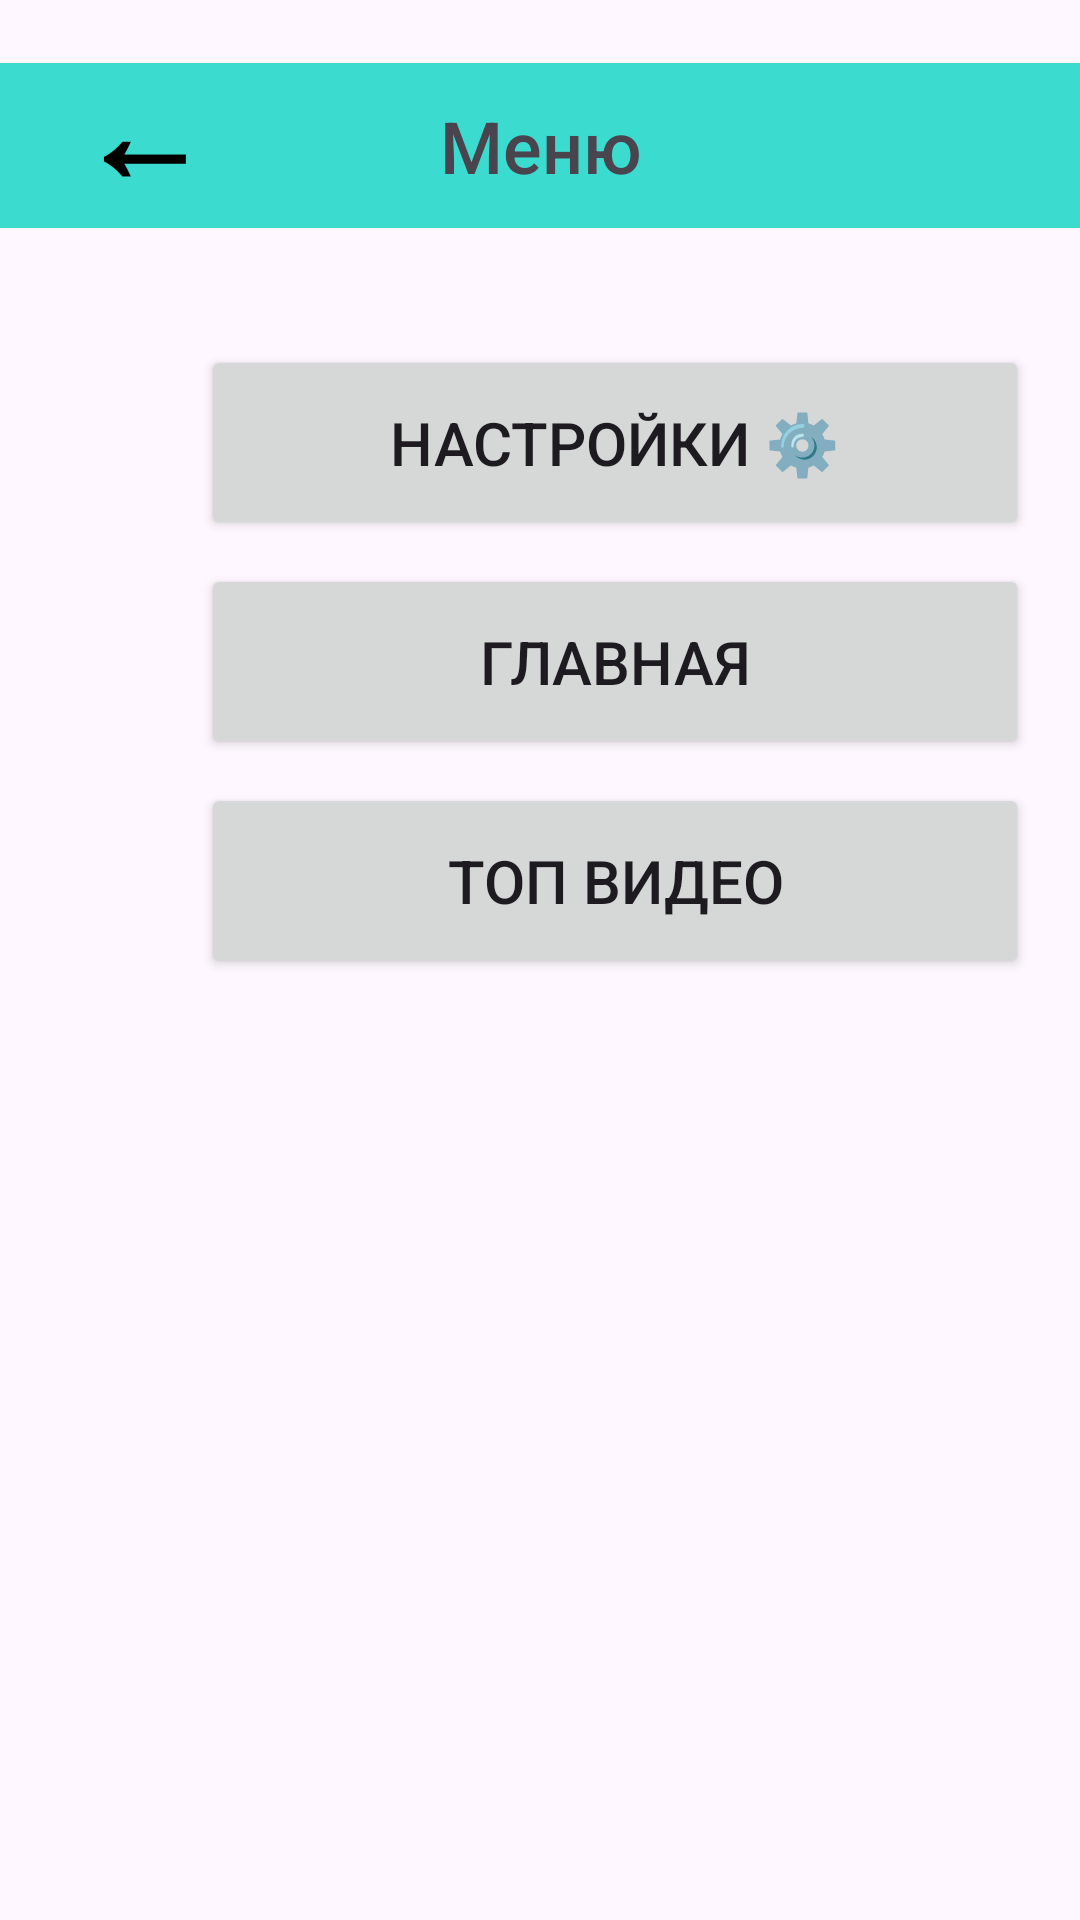

Reconstruct the res/layout file that produces this screen, plus the resources it refers to.
<!-- AndroidManifest.xml: application theme Theme.NeuroDive_Video -->
<!-- res/layout/menu.xml -->
<?xml version="1.0" encoding="utf-8"?>
<androidx.constraintlayout.widget.ConstraintLayout xmlns:android="http://schemas.android.com/apk/res/android"
    xmlns:app="http://schemas.android.com/apk/res-auto"
    xmlns:tools="http://schemas.android.com/tools"
    android:layout_width="match_parent"
    android:layout_height="match_parent"
    tools:context=".Menu">
    <TextView
        android:id="@+id/textView"
        android:layout_width="371dp"
        android:layout_height="55dp"
        android:background="#3BDCCF"
        android:fontFamily="sans-serif-medium"
        android:gravity="center"
        android:text="Меню"
        android:textSize="24sp"
        app:layout_constraintBottom_toBottomOf="parent"
        app:layout_constraintEnd_toEndOf="parent"
        app:layout_constraintStart_toStartOf="parent"
        app:layout_constraintTop_toTopOf="parent"
        app:layout_constraintVertical_bias="0.036" />

    <Button
        android:id="@+id/button_settings"
        android:layout_width="276dp"
        android:layout_height="65dp"
        android:layout_marginStart="67dp"
        android:layout_marginTop="39dp"
        android:layout_marginEnd="68dp"
        android:onClick="toSettings"
        android:text="Настройки ⚙️"
        android:textColorLink="#3C1D68"
        android:textSize="20sp"
        app:layout_constraintEnd_toEndOf="parent"
        app:layout_constraintHorizontal_bias="0.0"
        app:layout_constraintStart_toStartOf="parent"
        app:layout_constraintTop_toBottomOf="@+id/textView" />

    <Button
        android:id="@+id/button_top"
        android:layout_width="276dp"
        android:layout_height="65dp"
        android:layout_marginStart="67dp"
        android:layout_marginTop="8dp"
        android:layout_marginEnd="68dp"
        android:onClick="toTop"
        android:text="Топ видео"
        android:textColorLink="#3C1D68"
        android:textSize="20sp"
        app:layout_constraintEnd_toEndOf="parent"
        app:layout_constraintHorizontal_bias="0.0"
        app:layout_constraintStart_toStartOf="parent"
        app:layout_constraintTop_toBottomOf="@+id/button_video" />

    <Button
        android:id="@+id/button_video"
        android:layout_width="276dp"
        android:layout_height="65dp"
        android:layout_marginStart="67dp"
        android:layout_marginTop="8dp"
        android:layout_marginEnd="68dp"
        android:onClick="toVideo"
        android:text="Главная"
        android:textColorLink="#3C1D68"
        android:textSize="20sp"
        app:layout_constraintEnd_toEndOf="parent"
        app:layout_constraintHorizontal_bias="0.0"
        app:layout_constraintStart_toStartOf="parent"
        app:layout_constraintTop_toBottomOf="@+id/button_settings" />

    <Button
        android:id="@+id/button_back"
        android:layout_width="136dp"
        android:layout_height="88dp"
        android:layout_marginEnd="-100dp"
        android:background="#00000000"
        android:backgroundTint="#000000"
        android:onClick="toBack"
        android:text="←"
        android:textAlignment="center"
        android:textAllCaps="true"
        android:textColor="#000000"
        android:textSize="44sp"
        android:textStyle="bold"
        app:layout_constraintEnd_toStartOf="@+id/textView"
        app:layout_constraintStart_toStartOf="parent"
        app:layout_constraintTop_toTopOf="parent"
        app:strokeColor="#000000" />


</androidx.constraintlayout.widget.ConstraintLayout>
<!-- resources referenced by this layout -->
<resources>
  <style name="Theme.NeuroDive_Video" parent="Base.Theme.NeuroDive_Video" />
  <style name="Base.Theme.NeuroDive_Video" parent="Theme.Material3.DayNight.NoActionBar">
          
          
      </style>
</resources>
